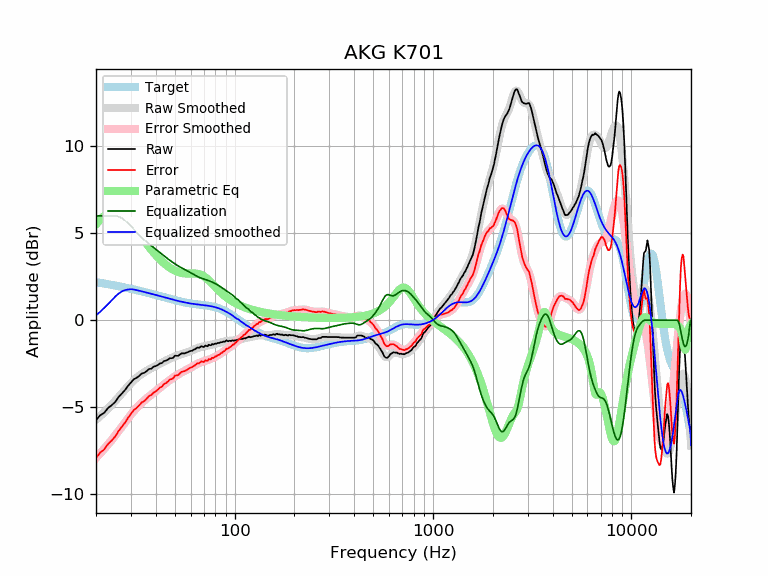

Values plotted in this chart, from the file beside it:
frequency, raw, error, smoothed, error_smoothed, equalization, parametric_eq, equalized_raw, equalized_smoothed, target
20, -5.75, -7.94, -5.73, -7.92, 6.00, 5.51, 0.25, 0.27, 2.19
21, -5.47, -7.62, -5.51, -7.66, 6.00, 5.79, 0.53, 0.49, 2.15
22, -5.33, -7.44, -5.30, -7.40, 6.00, 6.00, 0.67, 0.70, 2.11
23, -5.05, -7.12, -5.08, -7.15, 6.00, 6.13, 0.95, 0.92, 2.07
24, -4.89, -6.92, -4.86, -6.89, 6.00, 6.20, 1.11, 1.14, 2.03
25, -4.70, -6.69, -4.64, -6.63, 6.00, 6.21, 1.30, 1.36, 1.99
26, -4.42, -6.37, -4.42, -6.38, 5.95, 6.15, 1.53, 1.53, 1.95
27, -4.22, -6.13, -4.21, -6.12, 5.86, 6.05, 1.64, 1.65, 1.91
28, -4.02, -5.90, -4.00, -5.88, 5.73, 5.91, 1.71, 1.73, 1.88
29, -3.78, -5.62, -3.81, -5.65, 5.57, 5.74, 1.79, 1.77, 1.84
30, -3.59, -5.39, -3.63, -5.43, 5.41, 5.56, 1.82, 1.78, 1.80
31, -3.40, -5.17, -3.46, -5.23, 5.23, 5.36, 1.83, 1.77, 1.77
32, -3.32, -5.05, -3.32, -5.05, 5.05, 5.16, 1.73, 1.73, 1.73
33, -3.21, -4.90, -3.20, -4.89, 4.89, 4.96, 1.68, 1.69, 1.69
34, -3.07, -4.73, -3.09, -4.75, 4.75, 4.76, 1.68, 1.66, 1.66
35, -3.03, -4.65, -3.00, -4.62, 4.62, 4.57, 1.59, 1.62, 1.62
36, -2.93, -4.52, -2.91, -4.50, 4.50, 4.39, 1.57, 1.59, 1.59
37, -2.81, -4.36, -2.84, -4.39, 4.39, 4.22, 1.58, 1.55, 1.55
38, -2.79, -4.31, -2.76, -4.28, 4.28, 4.05, 1.49, 1.52, 1.52
39, -2.68, -4.16, -2.70, -4.18, 4.18, 3.90, 1.50, 1.48, 1.48
40, -2.64, -4.09, -2.63, -4.08, 4.08, 3.76, 1.44, 1.45, 1.45
41, -2.58, -4.00, -2.56, -3.98, 3.98, 3.62, 1.40, 1.42, 1.42
42, -2.49, -3.87, -2.50, -3.89, 3.89, 3.50, 1.40, 1.38, 1.38
43, -2.47, -3.82, -2.44, -3.79, 3.79, 3.39, 1.32, 1.35, 1.35
44, -2.35, -3.67, -2.38, -3.70, 3.70, 3.28, 1.35, 1.32, 1.32
45, -2.33, -3.62, -2.33, -3.62, 3.62, 3.19, 1.29, 1.29, 1.29
46, -2.28, -3.54, -2.27, -3.53, 3.53, 3.10, 1.25, 1.26, 1.26
47, -2.19, -3.42, -2.22, -3.45, 3.45, 3.03, 1.26, 1.23, 1.23
48, -2.19, -3.39, -2.17, -3.38, 3.38, 2.96, 1.19, 1.20, 1.20
49, -2.16, -3.34, -2.13, -3.30, 3.30, 2.90, 1.14, 1.18, 1.18
50, -2.04, -3.19, -2.09, -3.24, 3.24, 2.85, 1.20, 1.15, 1.15
51, -2.05, -3.18, -2.05, -3.17, 3.17, 2.81, 1.12, 1.13, 1.13
52, -2.05, -3.15, -2.01, -3.11, 3.11, 2.77, 1.06, 1.10, 1.10
53, -1.97, -3.05, -1.98, -3.06, 3.06, 2.74, 1.09, 1.08, 1.08
54, -1.91, -2.97, -1.95, -3.01, 3.01, 2.72, 1.10, 1.06, 1.06
55, -1.91, -2.95, -1.92, -2.96, 2.96, 2.70, 1.05, 1.04, 1.04
56, -1.91, -2.93, -1.89, -2.91, 2.91, 2.69, 1.00, 1.02, 1.02
57, -1.87, -2.87, -1.86, -2.87, 2.87, 2.69, 1.00, 1.00, 1.00
58, -1.84, -2.83, -1.83, -2.82, 2.82, 2.68, 0.98, 0.99, 0.99
59, -1.80, -2.77, -1.80, -2.78, 2.78, 2.68, 0.98, 0.97, 0.97
60, -1.77, -2.73, -1.77, -2.73, 2.73, 2.69, 0.96, 0.96, 0.96
61, -1.76, -2.71, -1.74, -2.68, 2.68, 2.69, 0.92, 0.95, 0.95
62, -1.70, -2.64, -1.70, -2.64, 2.64, 2.69, 0.94, 0.94, 0.94
63, -1.68, -2.60, -1.67, -2.59, 2.59, 2.69, 0.91, 0.92, 0.92
64, -1.62, -2.53, -1.63, -2.55, 2.55, 2.68, 0.93, 0.91, 0.91
65, -1.57, -2.48, -1.60, -2.51, 2.51, 2.67, 0.94, 0.91, 0.91
66, -1.59, -2.49, -1.57, -2.47, 2.47, 2.65, 0.88, 0.90, 0.90
67, -1.55, -2.44, -1.55, -2.44, 2.44, 2.63, 0.89, 0.89, 0.89
68, -1.49, -2.37, -1.53, -2.41, 2.41, 2.60, 0.92, 0.88, 0.88
69, -1.52, -2.39, -1.52, -2.39, 2.39, 2.56, 0.87, 0.87, 0.87
70, -1.55, -2.41, -1.50, -2.36, 2.36, 2.52, 0.81, 0.86, 0.86
71, -1.46, -2.31, -1.49, -2.34, 2.34, 2.47, 0.88, 0.85, 0.85
72, -1.48, -2.32, -1.48, -2.32, 2.32, 2.42, 0.84, 0.84, 0.84
73, -1.50, -2.34, -1.46, -2.30, 2.30, 2.36, 0.80, 0.84, 0.84
74, -1.41, -2.24, -1.45, -2.27, 2.27, 2.29, 0.86, 0.82, 0.83
75, -1.44, -2.25, -1.43, -2.25, 2.25, 2.23, 0.81, 0.81, 0.81
76, -1.44, -2.24, -1.42, -2.22, 2.22, 2.16, 0.78, 0.80, 0.80
77, -1.37, -2.16, -1.40, -2.19, 2.19, 2.10, 0.82, 0.79, 0.79
78, -1.40, -2.18, -1.38, -2.16, 2.16, 2.03, 0.76, 0.77, 0.78
79, -1.37, -2.13, -1.37, -2.13, 2.13, 1.97, 0.76, 0.76, 0.76
... 553 more rows
